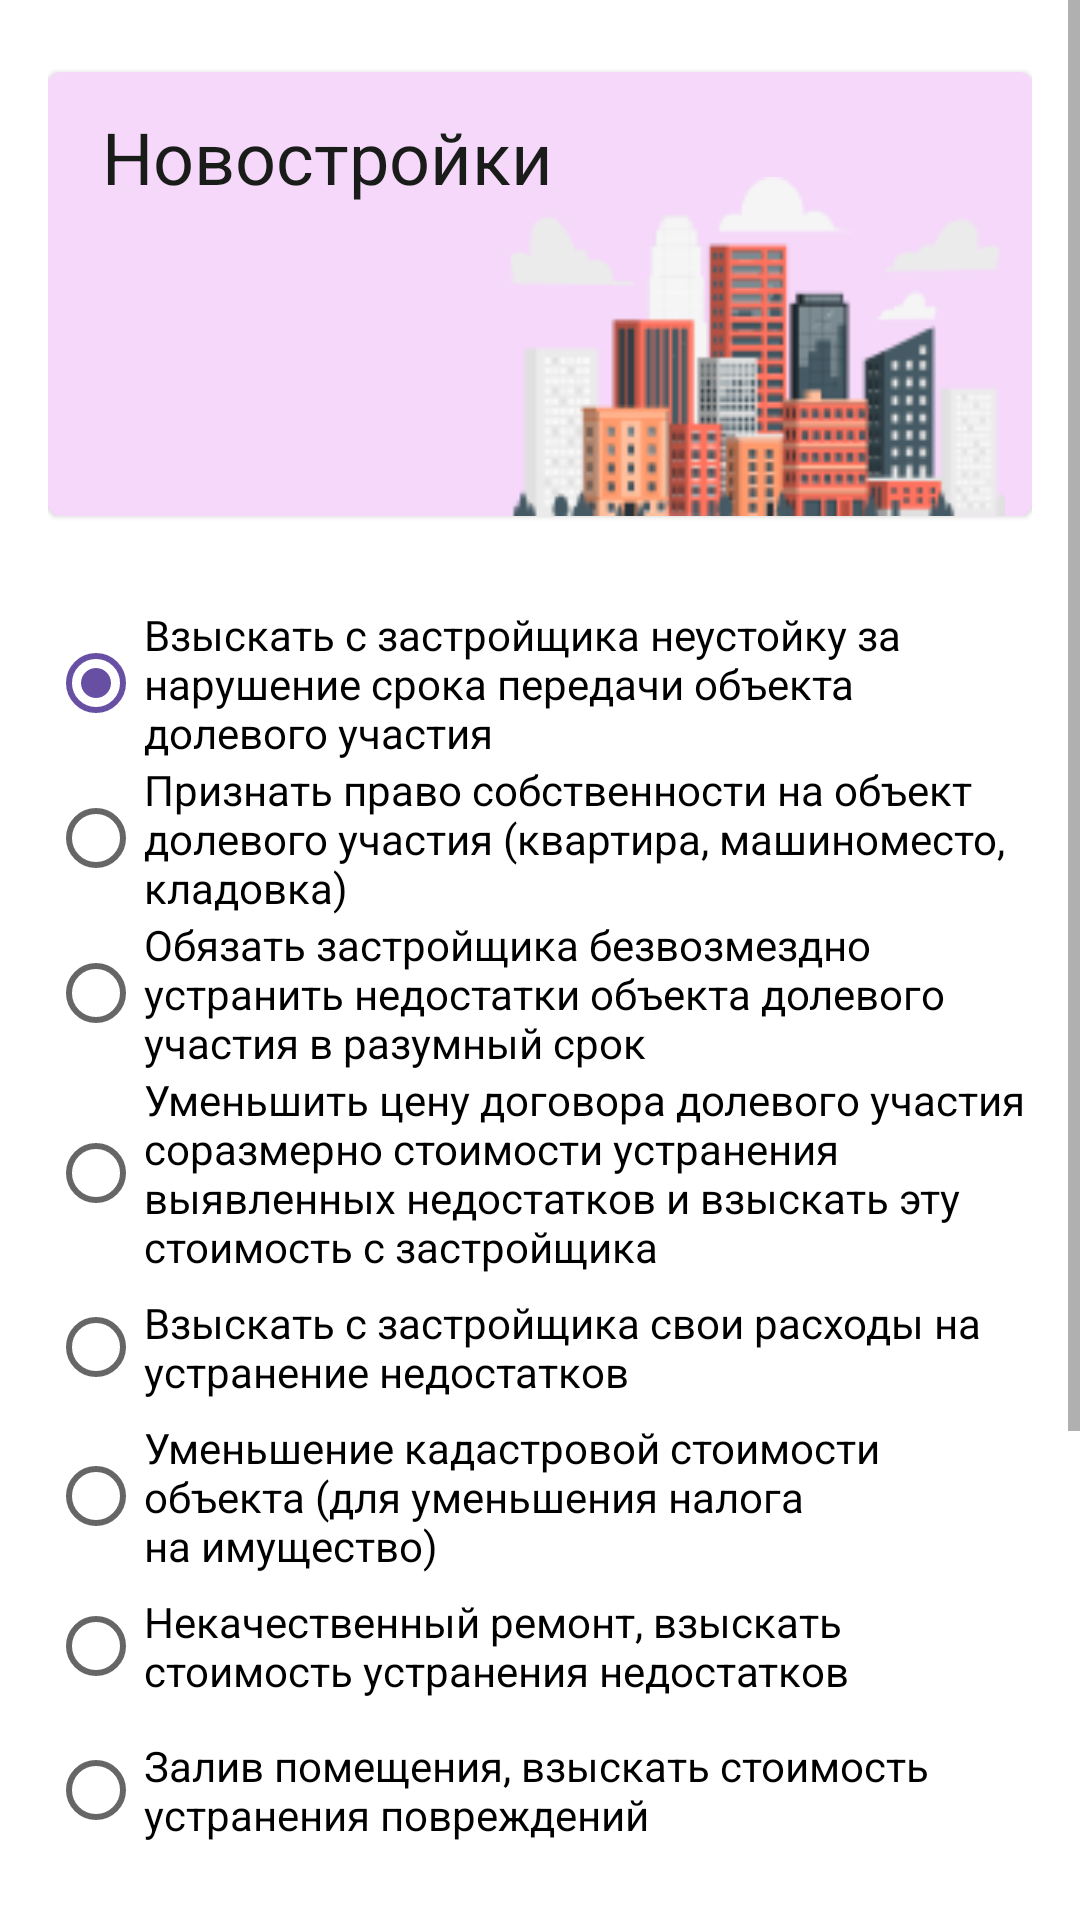

Layout XML and referenced resources for this Android screen:
<!-- AndroidManifest.xml: application theme Theme.LawyerApp -->
<!-- res/layout/fragment_situation_new_buildings_s1.xml -->
<?xml version="1.0" encoding="utf-8"?>
<layout    xmlns:android="http://schemas.android.com/apk/res/android"
    xmlns:app="http://schemas.android.com/apk/res-auto"
    xmlns:tools="http://schemas.android.com/tools">
    <ScrollView
        android:layout_width="match_parent"
        android:layout_height="wrap_content">
<androidx.constraintlayout.widget.ConstraintLayout

    android:layout_width="match_parent"
    android:layout_height="match_parent"
    android:paddingLeft="16dp"
    android:paddingRight="16dp"
    tools:context=".presentation.fragments.CreateSituationAutoOneFragment">

    <androidx.cardview.widget.CardView
        android:id="@+id/situation_info"
        xmlns:android="http://schemas.android.com/apk/res/android"
        xmlns:app="http://schemas.android.com/apk/res-auto"
        xmlns:tools="http://schemas.android.com/tools"
        android:layout_width="match_parent"
        android:layout_height="wrap_content"
        app:layout_constraintTop_toTopOf="parent"
        app:layout_constraintBottom_toTopOf="@+id/radioGroupSituation"
        android:layout_marginTop="24dp"
        android:background="@drawable/bg_card_item_solution_pink"
        android:backgroundTint="#F5D8FA"
        app:cardCornerRadius="4dp"
        app:cardElevation="1dp">

    <RelativeLayout
        android:layout_width="match_parent"
        android:layout_height="148dp"
        android:orientation="horizontal"
        >

        <TextView
            android:id="@+id/banks_notes_h1"
            android:layout_width="wrap_content"
            android:layout_height="wrap_content"
            android:layout_marginTop="12dp"
            android:layout_marginLeft="18dp"
            android:layout_weight="1"
            android:lineHeight="32dp"
            android:text="Новостройки"
            android:textColor="@color/black"
            android:textFontWeight="400"
            android:textSize="24sp" />

        <ImageView
            android:layout_width="185dp"
            android:layout_height="113dp"
            android:layout_alignParentRight="true"
            android:layout_alignParentBottom="true"
            android:src="@drawable/new_buildings" />

    </RelativeLayout>
    </androidx.cardview.widget.CardView>

    <RadioGroup
        android:id="@+id/radioGroupSituation"
        android:checkedButton="@+id/radio_button_1"
        android:layout_width="match_parent"
        android:layout_height="wrap_content"
        android:layout_marginTop="30dp"
        app:layout_constraintBottom_toTopOf="@id/textSignInCheck3"
        app:layout_constraintEnd_toEndOf="parent"
        app:layout_constraintStart_toStartOf="parent"
        app:layout_constraintTop_toBottomOf="@+id/situation_info"
        android:lineHeight="20dp"
        android:textFontWeight="400"
        android:textSize="14sp">
        <RadioButton
            android:id="@+id/radio_button_1"
            android:layout_width="match_parent"
            android:layout_height="match_parent"
            android:text="Взыскать с застройщика неустойку за нарушение срока передачи объекта долевого участия"/>
        <RadioButton
            android:id="@+id/radio_button_2"
            android:layout_width="match_parent"
            android:layout_height="match_parent"
            android:text="Признать право собственности на объект долевого участия (квартира, машиноместо, кладовка)"/>
        <RadioButton
            android:id="@+id/radio_button_3"
            android:layout_width="match_parent"
            android:layout_height="match_parent"
            android:text="Обязать застройщика безвозмездно устранить недостатки объекта долевого участия в разумный срок"/>
        <RadioButton
            android:id="@+id/radio_button_4"
            android:layout_width="match_parent"
            android:layout_height="match_parent"
            android:text="Уменьшить цену договора долевого участия соразмерно стоимости устранения выявленных недостатков и взыскать эту стоимость с застройщика"/>
        <RadioButton
            android:id="@+id/radio_button_5"
            android:layout_width="match_parent"
            android:layout_height="match_parent"
            android:text="Взыскать с застройщика свои расходы на устранение недостатков"/>
        <RadioButton
            android:id="@+id/radio_button_6"
            android:layout_width="match_parent"
            android:layout_height="match_parent"
            android:text="Уменьшение кадастровой стоимости объекта (для уменьшения налога на имущество)"/>
        <RadioButton
            android:id="@+id/radio_button_7"
            android:layout_width="match_parent"
            android:layout_height="match_parent"
            android:text="Некачественный ремонт, взыскать стоимость устранения недостатков"/>
        <RadioButton
            android:id="@+id/radio_button_8"
            android:layout_width="match_parent"
            android:layout_height="match_parent"
            android:text="Залив помещения, взыскать стоимость устранения повреждений"/>
    </RadioGroup>
    <TextView
        android:id="@+id/textSignInCheck3"
        android:layout_width="match_parent"
        android:layout_height="wrap_content"
        android:layout_weight="1"
        android:textSize="12dp"
        android:lineHeight="16dp"
        android:textFontWeight="400"
        android:layout_marginTop="30dp"
        android:textColor="@color/color_gray"
        android:textAlignment="viewStart"
        app:layout_constraintBottom_toTopOf="@id/enter_button"
        app:layout_constraintEnd_toEndOf="parent"
        app:layout_constraintStart_toStartOf="parent"
        app:layout_constraintTop_toBottomOf="@+id/radioGroupSituation"
        android:text="Требования о взыскании морального вреда, расходов на представителя или досудебную экспертизу, штраф в пользу потребителя за неудовлетворение его требований в добровольном порядке, а также взыскание всех возможных видов неустойки, будут заявлены автоматически исходя из конкретной ситуации и анализа представленных документов." />

    <com.google.android.material.button.MaterialButton
        android:id="@+id/enter_button"
        android:layout_marginTop="40dp"
        android:layout_marginBottom="10dp"
        android:layout_width="0dp"
        android:layout_height="56dp"
        android:textStyle="normal"
        android:text="@string/button_next"
        app:layout_constraintEnd_toEndOf="parent"
        app:layout_constraintStart_toStartOf="parent"
        app:layout_constraintTop_toBottomOf="@id/textSignInCheck3"
        />



</androidx.constraintlayout.widget.ConstraintLayout>
</ScrollView>
</layout>
<!-- resources referenced by this layout -->
<resources>
  <color name="black">#1A1C19</color>
  <color name="color_gray">#99939F</color>
  <!-- drawable bg_card_item_solution_pink (drawable) -->
  <?xml version="1.0" encoding="utf-8"?>
  <vector
      xmlns:android="http://schemas.android.com/apk/res/android"
      xmlns:aapt="http://schemas.android.com/aapt"
      android:width="328dp"
      android:height="84dp"
      android:viewportWidth="328"
      android:viewportHeight="84"
      >
  
      <group>
  
          <clip-path
              android:pathData="M4 0H324C326.209 0 328 1.79086 328 4V80C328 82.2091 326.209 84 324 84H4C1.79086 84 0 82.2091 0 80V4C0 1.79086 1.79086 0 4 0Z"
              />
  
          <path
              android:pathData="M0 0V84H328V0"
              android:fillColor="#F6CFEC"
              />
  
          <path
              android:pathData="M0 0V84H328V0"
              android:fillColor="#0D6750A4"
              />
  
      </group>
  
  </vector>
  <!-- drawable new_buildings: png bitmap (drawable, 13433 bytes) -->
  <string name="button_next">Далее</string>
  <style name="Theme.LawyerApp" parent="Theme.MaterialComponents.DayNight.NoActionBar">
          
          <item name="fontFamily">@font/roboto</item>
          <item name="colorPrimary">@color/color_primary</item>
          <item name="colorPrimaryVariant">@color/color_primary_top_color</item>
          <item name="colorOnPrimary">@color/white</item>
          
          <item name="colorSecondary">?attr/colorPrimary</item>
          <item name="colorSecondaryVariant">@color/teal_700</item>
          <item name="colorOnSecondary">@color/black</item>
          
          <item name="android:statusBarColor" tools:targetApi="l">?attr/colorPrimaryVariant</item>
          
      </style>
  <color name="color_primary">#6750A4</color>
  <color name="color_primary_top_color">#3D2A71</color>
  <color name="white">#FFFFFFFF</color>
  <color name="teal_700">#FF018786</color>
</resources>
